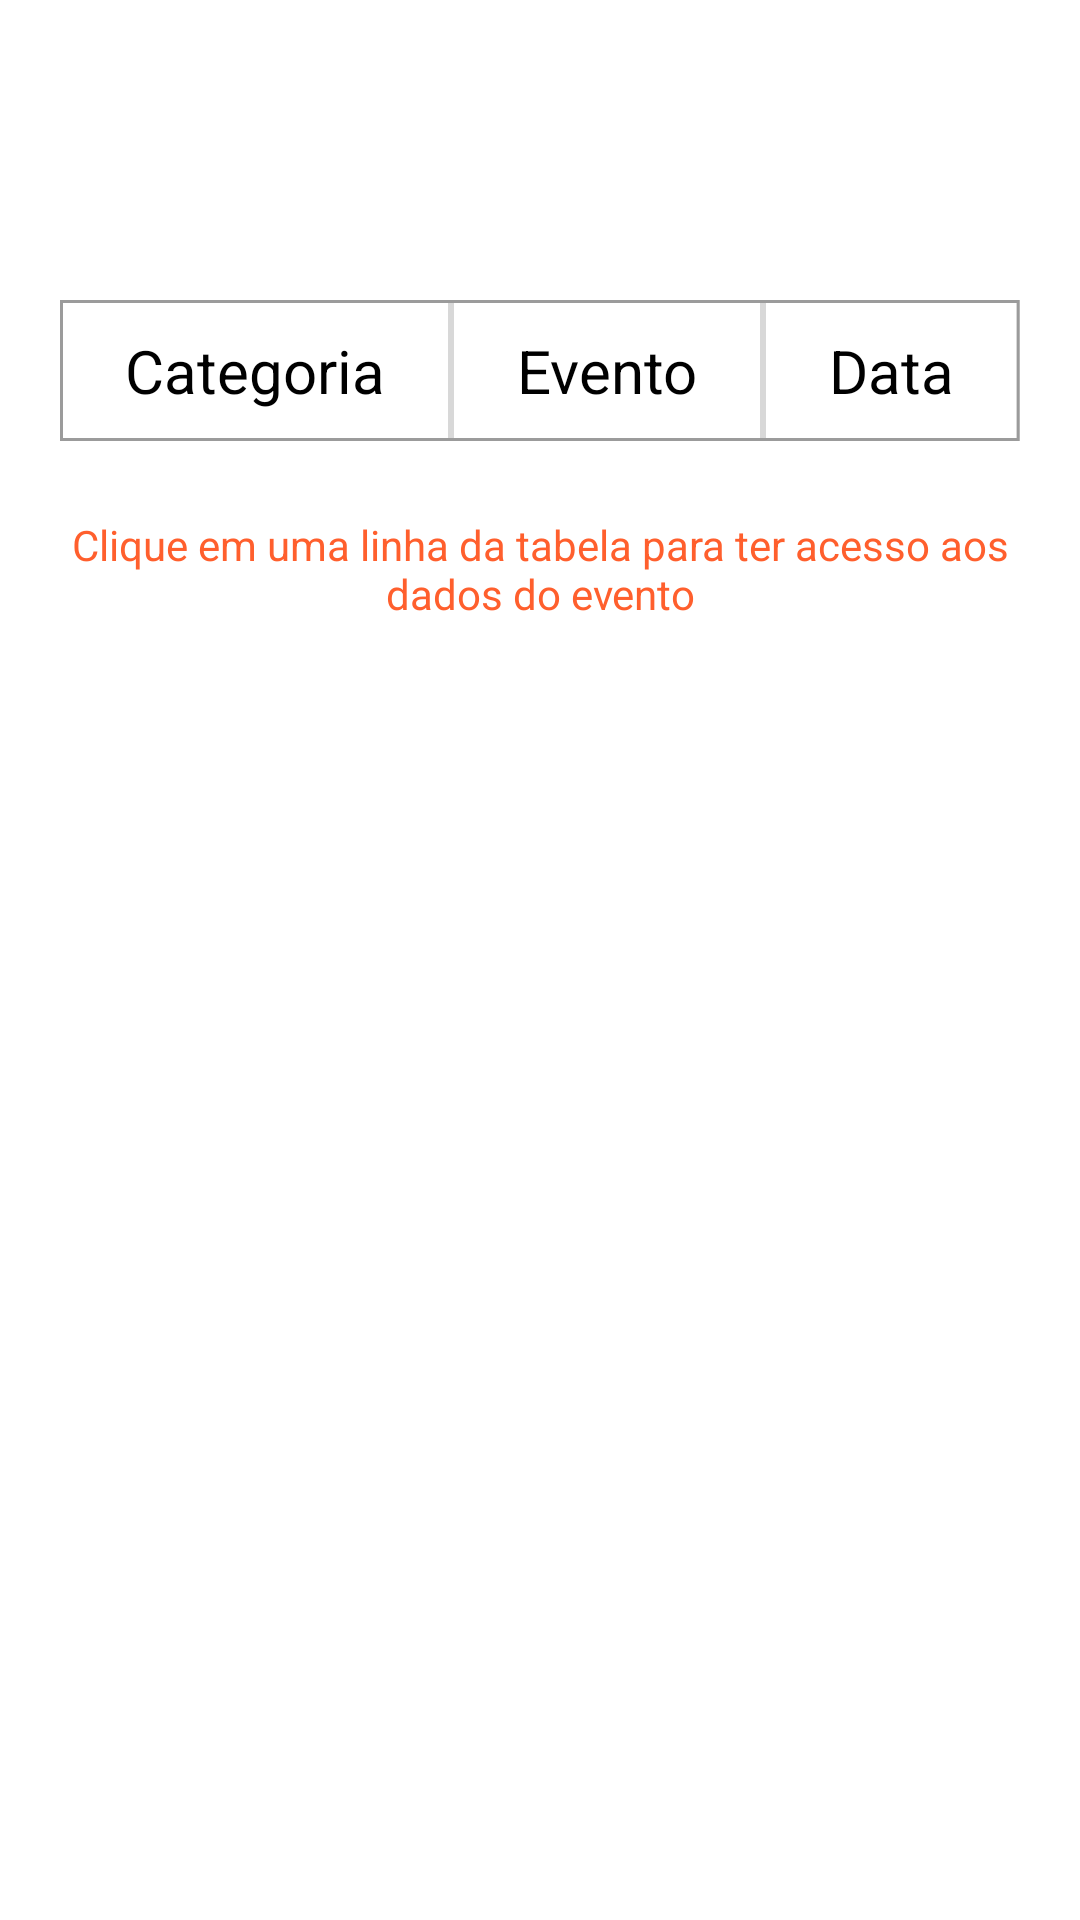

The Android layout XML behind this screen, and the referenced resources:
<!-- AndroidManifest.xml: application theme Theme.Fais -->
<!-- res/layout/fragment_home_promotor.xml -->
<?xml version="1.0" encoding="utf-8"?>
<RelativeLayout xmlns:android="http://schemas.android.com/apk/res/android"
    xmlns:tools="http://schemas.android.com/tools"
    android:layout_width="match_parent"
    android:layout_height="match_parent"
    tools:context=".ui.promotor.Home_promotorFragment">
    <TextView
        android:id="@+id/textView4"
        android:layout_width="wrap_content"
        android:layout_height="wrap_content"
        android:layout_below="@+id/tableLayout"
        android:layout_alignParentStart="true"
        android:layout_centerHorizontal="true"
        android:layout_marginStart="20dp"
        android:layout_marginEnd="20dp"
        android:layout_marginTop="5dp"
        android:text="Clique em uma linha da tabela para ter acesso aos dados do evento"
        android:textAlignment="center"
        android:textColor="@color/orange"
        tools:ignore="HardcodedText" />
    <TableLayout
        android:layout_width="match_parent"
        android:layout_height="wrap_content"
        android:id="@+id/tableLayout"
        android:layout_marginTop="100dp"
        android:layout_marginLeft="20dp"
        android:layout_marginRight="20dp"
        android:layout_marginBottom="20dp"
        android:stretchColumns="*"
        android:shrinkColumns="*"
        android:background="@drawable/border">

        <TableRow
            android:layout_width="match_parent"
            android:layout_height="wrap_content"
            android:background="@drawable/border">

            <TextView
                android:layout_width="wrap_content"
                android:layout_height="wrap_content"
                android:text="Categoria"
                android:textSize="20dp"
                android:padding="10dp"
                android:gravity="center"
                android:textColor="@color/black"
                android:background="@drawable/border"/>

            <TextView
                android:id="@+id/ver_evento"
                android:layout_width="wrap_content"
                android:layout_height="wrap_content"
                android:background="@drawable/border"
                android:gravity="center"
                android:padding="10dp"
                android:text="Evento"
                android:textColor="@color/black"
                android:textSize="20dp" />

            <TextView
                android:layout_width="wrap_content"
                android:layout_height="wrap_content"
                android:text="Data"
                android:textSize="20dp"
                android:padding="10dp"
                android:gravity="center"
                android:textColor="@color/black"
                android:background="@drawable/border"/>


        </TableRow>

    </TableLayout>


</RelativeLayout>
<!-- resources referenced by this layout -->
<resources>
  <color name="black">#FF000000</color>
  <color name="orange">#ff5f2d</color>
  <!-- drawable border (drawable) -->
  <?xml version="1.0" encoding="utf-8"?>
  <selector xmlns:android="http://schemas.android.com/apk/res/android">
  //create black border
      <item>
          <shape android:shape="rectangle">
              <stroke android:width="1dp" android:color="#27000000"/>
          </shape>
      </item>
  </selector>
  <style name="Theme.Fais" parent="Theme.MaterialComponents.DayNight.DarkActionBar">
          
          <item name="colorPrimary">@color/orange</item>
          <item name="colorPrimaryVariant">@color/purple_700</item>
          <item name="colorOnPrimary">@color/white</item>
          
          <item name="colorSecondary">@color/blue</item>
          <item name="colorSecondaryVariant">@color/teal_700</item>
          <item name="colorOnSecondary">@color/black</item>
          
          
      </style>
  <color name="purple_700">#FF3700B3</color>
  <color name="white">#FFFFFFFF</color>
  <color name="blue">#007aff</color>
  <color name="teal_700">#FF018786</color>
</resources>
